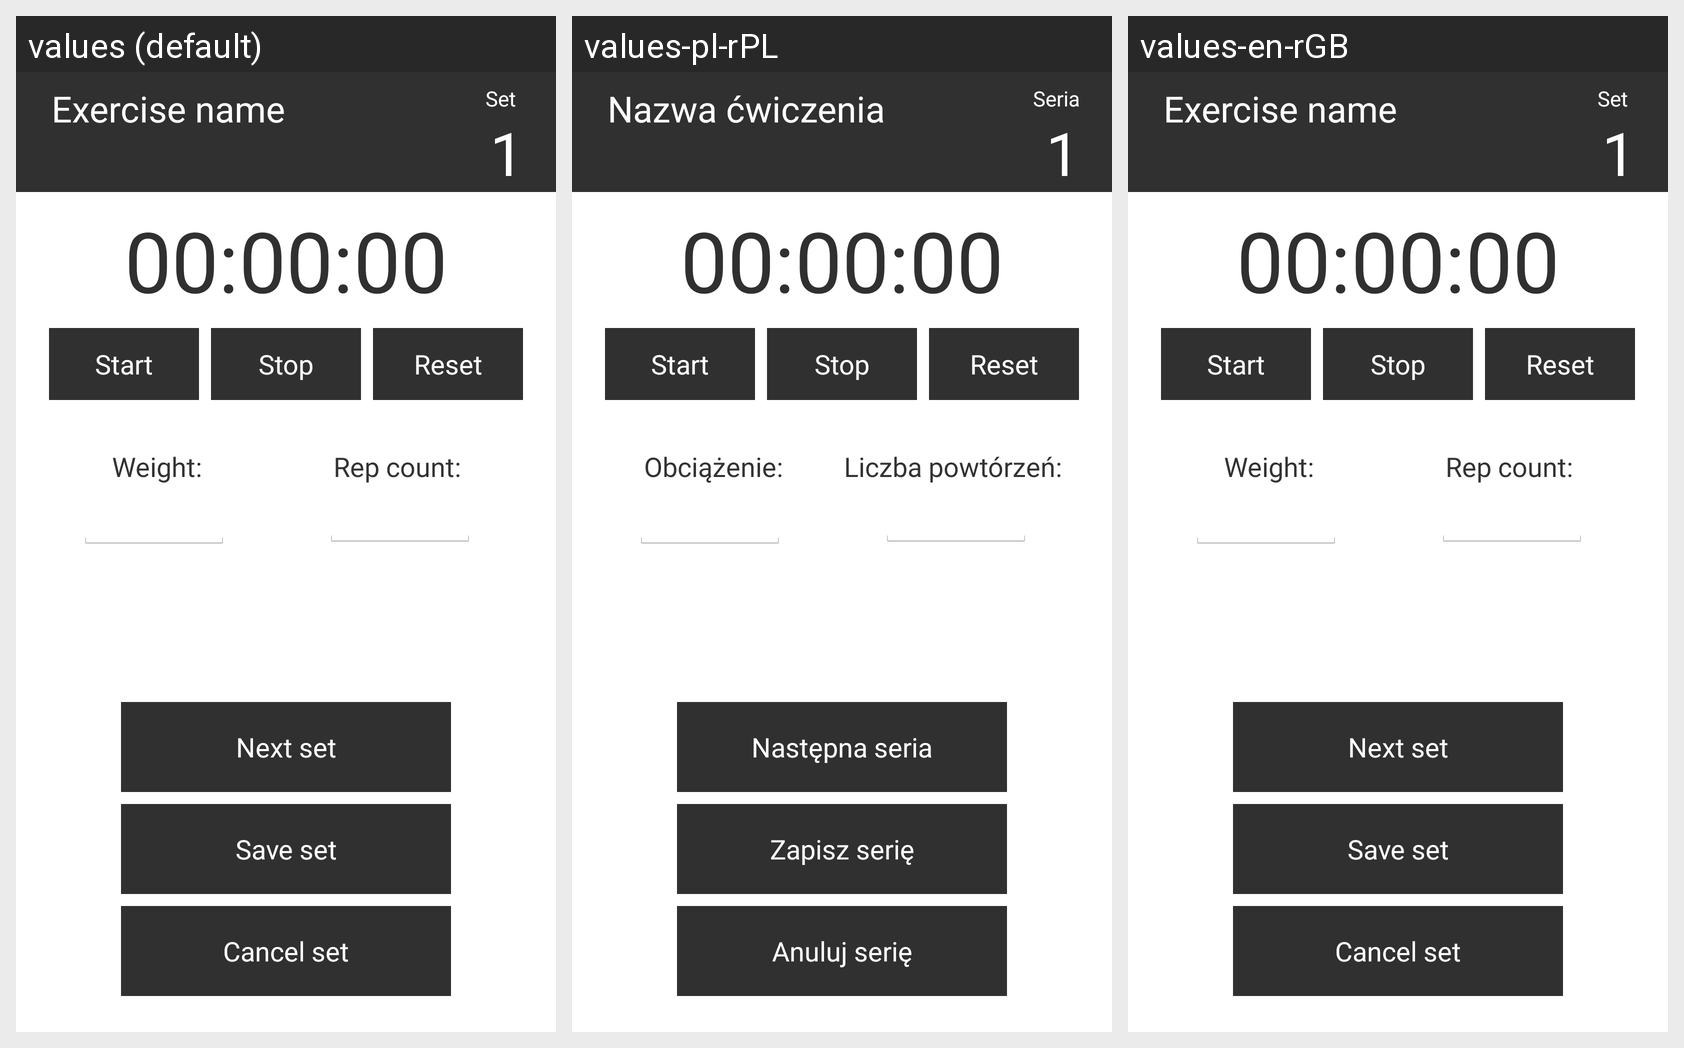

Translations of the strings shown on this Android screen, per locale in the grid:
Android screen res/layout/activity_set.xml rendered under 3 locales, left to right: values (default), values-pl-rPL, values-en-rGB. Device: Nexus 5 (rendered at 1080×1920; each locale shown at half size, 540×960, under a caption strip naming it); theme CustomActivityThemeNoActionBar.
Strings drawn on this screen, with the default value and each locale's value (text and hints the layout hard-codes, and strings that could not be matched under every locale, appear in the picture but are not listed):

stopwatch_initial_value
  values: 00:00:00
  values-pl-rPL: 00:00:00  [not translated; the default value is used]
  values-en-rGB: 00:00:00  [not translated; the default value is used]

start
  values: Start
  values-pl-rPL: Start
  values-en-rGB: Start

stop
  values: Stop
  values-pl-rPL: Stop
  values-en-rGB: Stop

reset
  values: Reset
  values-pl-rPL: Reset
  values-en-rGB: Reset

exercise_name
  values: Exercise name
  values-pl-rPL: Nazwa ćwiczenia
  values-en-rGB: Exercise name

weight_colon
  values: Weight:
  values-pl-rPL: Obciążenie:
  values-en-rGB: Weight:

rep_count_colon
  values: Rep count:
  values-pl-rPL: Liczba powtórzeń:
  values-en-rGB: Rep count:

next_set
  values: Next set
  values-pl-rPL: Następna seria
  values-en-rGB: Next set

cancel_set
  values: Cancel set
  values-pl-rPL: Anuluj serię
  values-en-rGB: Cancel set

set
  values: Set
  values-pl-rPL: Seria
  values-en-rGB: Set

_1
  values: 1
  values-pl-rPL: 1  [not translated; the default value is used]
  values-en-rGB: 1  [not translated; the default value is used]

save_set
  values: Save set
  values-pl-rPL: Zapisz serię
  values-en-rGB: Save set
